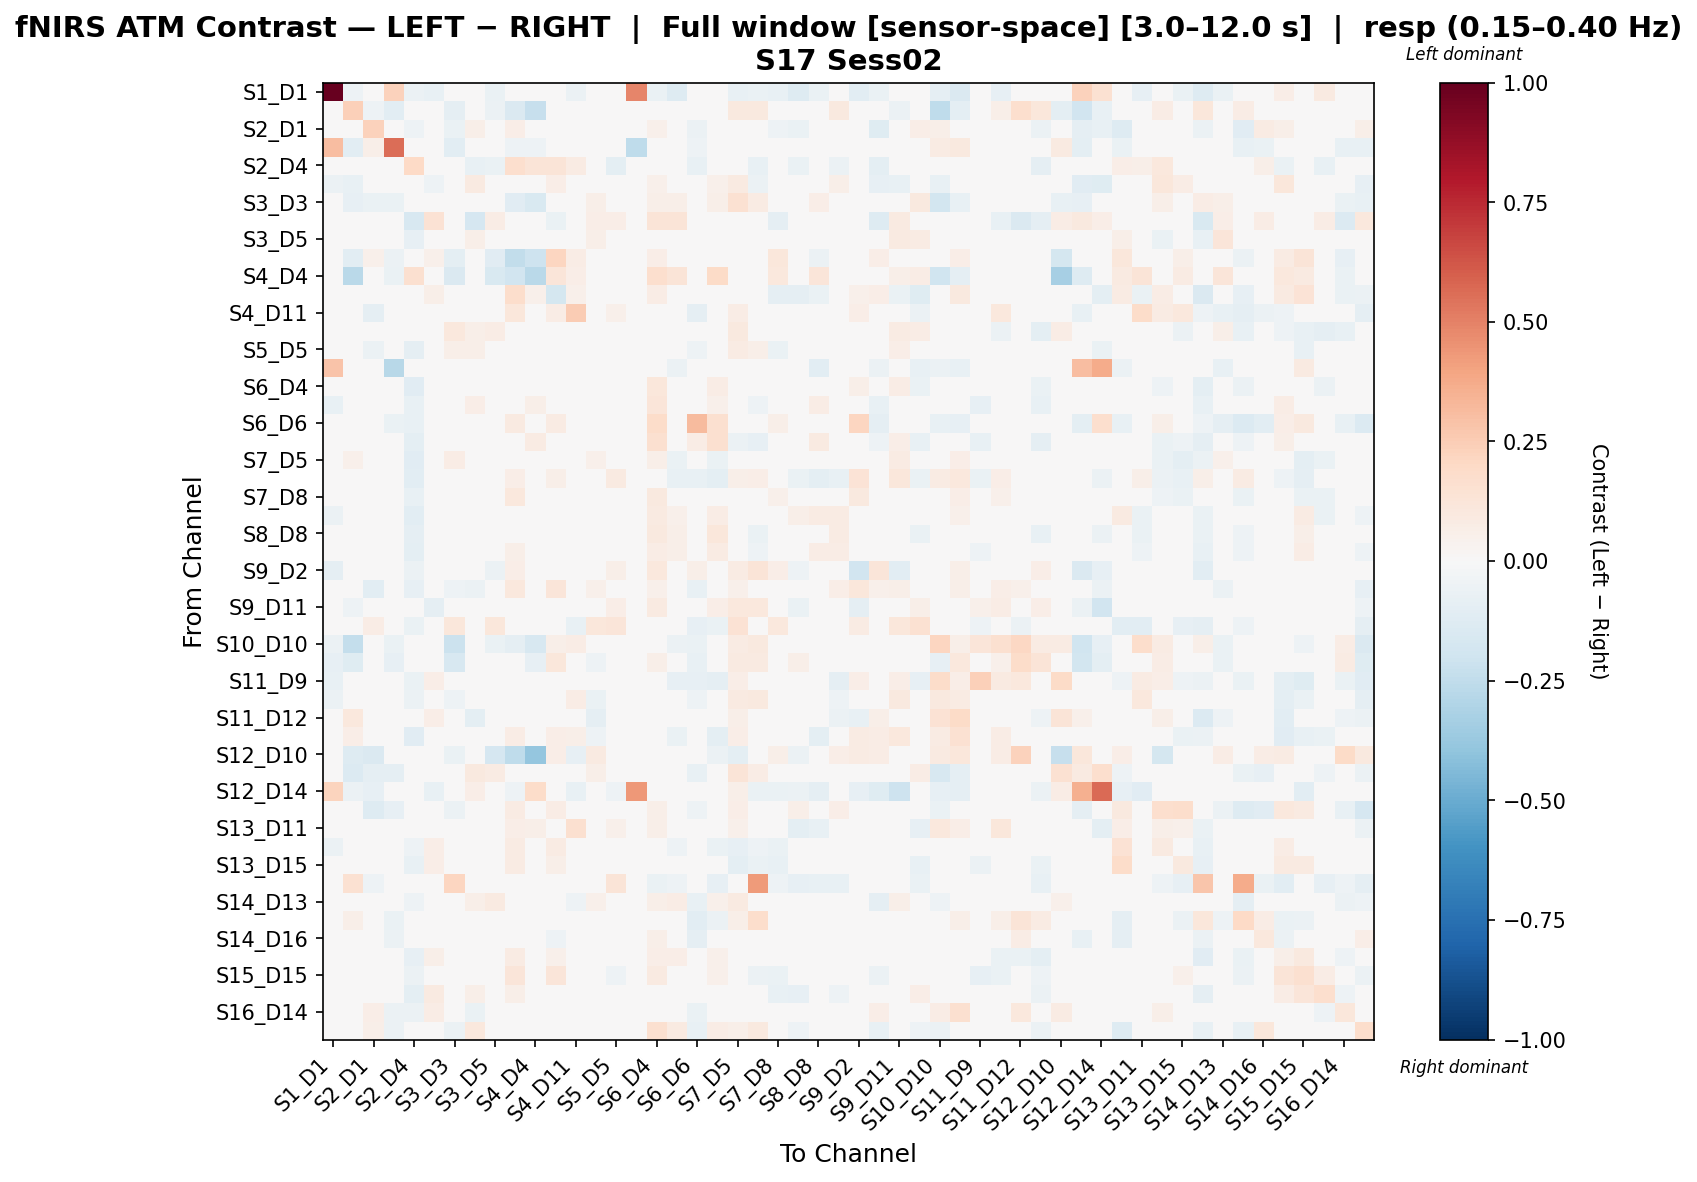

The file beside this chart, header and first rows:
, S1_D1 hbo, S1_D3 hbo, S2_D1 hbo, S2_D2 hbo, S2_D4 hbo, S3_D1 hbo, S3_D3 hbo, S3_D4 hbo, S3_D5 hbo, S4_D2 hbo, S4_D4 hbo, S4_D6 hbo, S4_D11 hbo, S5_D3 hbo, S5_D5 hbo, S5_D7 hbo, S6_D4 hbo, S6_D5 hbo, S6_D6 hbo, S6_D8 hbo, S7_D5 hbo, S7_D7 hbo, S7_D8 hbo
S1_D1 hbo, 1.0, -0.05292, 0.0, 0.233, -0.05905, -0.07775, -0.045, 0.0, -0.06697, 0.0, 0.0, -0.01584, -0.05831, -0.045, -0.01944, 0.4885, -0.06697, -0.1278, -0.03887, -0.04753, -0.0713, -0.06264, -0.07669
S1_D3 hbo, -0.02146, 0.2372, -0.05387, -0.1077, 0.01683, -0.03805, -0.09154, 0.006024, -0.05863, -0.1419, -0.2301, 0.04819, 0.0287, 0.01278, 0.03525, 0.0, 0.02409, -0.01782, -0.02375, 0.01807, 0.1008, 0.09869, -0.01376
S2_D1 hbo, -0.009451, -0.04174, 0.2326, -0.007534, -0.05377, 0.01708, -0.06957, 0.0552, -0.00716, 0.06796, -0.006957, 0.03016, -0.03705, -0.03795, -0.01235, 0.0, 0.05431, 0.04655, -0.05892, 0.04243, -0.01798, -0.001939, -0.05297
S2_D2 hbo, 0.3114, -0.1053, 0.05824, 0.5616, 0.0, -0.04213, -0.1053, 0.0, 0.0, -0.05266, -0.05266, 0.0, -0.02107, 0.0, 0.0, -0.2531, 0.0, 0.0, -0.05266, 0.0, 0.0, 0.0, 0.0
S2_D4 hbo, -0.01848, 0.0, 0.007619, 0.0, 0.197, -0.03081, 0.006901, -0.07747, -0.06436, 0.1673, 0.1288, 0.1259, 0.08393, -0.02873, -0.09897, 0.0, -0.01163, -0.02419, -0.07242, -0.02491, -0.01322, -0.07164, 0.008247
S3_D1 hbo, -0.0611, -0.07428, -0.03925, -0.04855, -0.02428, -0.05453, -0.000126, 0.08719, -0.04349, 0.04547, -0.01597, 0.06767, -0.006395, -0.001427, 0.00844, -0.007572, 0.05124, 0.03752, -0.027, 0.05357, 0.08901, -0.05472, -0.03682
S3_D3 hbo, -0.007989, -0.07863, -0.06484, -0.06645, 0.01312, 0.0297, 0.04857, 0.04332, 0.01814, -0.1153, -0.1492, 0.0221, 0.005492, 0.0562, 0.0183, 0.0, 0.06076, 0.05534, -0.008895, 0.0577, 0.1505, 0.08144, -0.0002287
S3_D4 hbo, 0.0, 0.0, 0.01563, 0.0, -0.1613, 0.1449, 0.01565, -0.1645, 0.07155, -0.03284, 0.03196, -0.06631, -0.02559, 0.06564, 0.06564, 0.0, 0.1252, 0.1257, -0.03969, 0.03416, 0.0003692, 0.01147, -0.08654
S3_D5 hbo, -0.03382, -0.01049, 0.01864, 0.0, -0.08482, -0.00277, 0.04979, 0.0596, -0.03414, -0.03922, -0.03762, 0.009021, 0.0362, 0.05554, 0.04224, 0.0, 0.03006, -0.01472, -0.01604, -0.03865, 0.04078, 0.01877, -0.01888
S4_D2 hbo, 0.0, -0.1047, 0.05326, -0.06148, 0.01105, 0.05203, -0.09564, -0.02241, -0.1096, -0.2457, -0.2038, 0.211, 0.0722, -0.0028, 0.03124, 0.0, 0.06809, 0.02541, 0.02842, 0.03258, 0.0403, 0.04773, 0.1101
S4_D4 hbo, 0.0, -0.2694, 0.02514, -0.06427, 0.1632, -0.02481, -0.1475, 0.02514, -0.1495, -0.1881, -0.273, 0.1242, 0.06774, 0.02564, -0.02447, -0.04285, 0.1657, 0.132, 0.01129, 0.1909, 0.02379, 0.0, 0.1083
S4_D6 hbo, 0.0, 0.03216, -0.002903, 0.0, 0.004092, 0.05922, -0.01132, -0.04021, 0.008462, 0.1752, 0.05226, -0.1765, 0.05412, 0.002536, 0.005129, 0.0, 0.07529, 0.03575, 0.02389, 0.0241, 0.02186, -0.00353, -0.0903
S4_D11 hbo, -0.01435, -0.01154, -0.09371, -0.03887, -0.01203, -0.03924, -0.04419, -0.02108, 0.01208, 0.1157, 0.03524, 0.07437, 0.2537, -0.006873, 0.05401, 0.0, 0.022, 0.004301, -0.08935, -0.02724, 0.07175, -0.004971, -0.02429
S5_D3 hbo, -0.003262, 0.03296, 0.005296, 0.0, -0.04298, 0.04855, 0.1044, 0.06135, 0.07158, -0.009343, 0.02225, -0.001426, -0.01419, 0.02805, 0.01483, 0.0, 0.01892, 0.04165, -0.01327, -0.002054, 0.1008, -0.01891, 0.01513
S5_D5 hbo, 0.0, 0.02966, -0.05822, 0.0, -0.08958, 0.03864, 0.05551, 0.05873, 0.04635, 0.009647, -0.001155, 0.009647, 0.02042, 0.02893, 0.009736, 0.0, 0.02784, 0.02366, -0.05431, -0.0286, 0.0794, 0.05713, -0.06569
S5_D7 hbo, 0.2833, -0.02993, 0.0, -0.2799, 0.0, -0.04489, -0.02993, 0.0, -0.01496, 0.0, -0.02583, 0.0, 0.0, -0.02993, -0.01496, 0.04761, 0.0, -0.05985, 0.03223, 0.0, 0.0, 0.0, -0.02993
S6_D4 hbo, -0.03182, 0.007224, 0.01427, 0.0, -0.1125, 0.01948, 0.01737, 0.02669, -0.01868, 0.04111, 0.04661, 0.03845, -0.007618, -0.01989, 0.003438, 0.0, 0.1166, 0.04714, 0.007629, 0.07542, 0.01071, -0.009892, 0.01432
S6_D5 hbo, -0.0755, -0.006397, 0.0159, 0.0, -0.07487, 0.03665, 0.03609, 0.06967, -0.007265, 0.03563, 0.05988, 0.02898, 0.007157, 0.00219, -0.004455, -0.004791, 0.124, 0.01281, 0.01299, 0.05425, -0.03939, -0.05192, -0.003965
S6_D6 hbo, -0.002162, -0.04136, -0.03261, -0.06599, -0.07429, -0.04937, -0.04643, -0.01358, -0.01219, 0.0891, 0.005778, 0.08566, -0.03828, 0.001558, -0.03395, 0.0, 0.1863, 0.03423, 0.3174, 0.1603, 0.01715, -0.04264, 0.05479
S6_D8 hbo, -0.04144, 0.005874, 0.02089, 0.01175, -0.09993, 0.01476, 0.0273, 0.01803, -0.02051, 0.04597, 0.07889, 0.03177, -0.01944, -0.0163, -0.03591, 0.0, 0.1605, 0.04094, 0.07741, 0.163, -0.05708, -0.08511, -0.0102
S7_D5 hbo, -0.04662, 0.05448, -0.04124, 0.0, -0.1139, 0.04078, 0.07328, -0.01412, 0.003294, 0.02643, 0.008904, 0.02972, 0.03099, 0.05102, 0.04131, 0.0, 0.05655, -0.06316, -0.03257, -0.07029, 0.0006899, 0.02213, -0.02113
S7_D7 hbo, -0.02553, 0.03997, -0.04794, -0.006327, -0.1036, -0.0242, 0.04805, -0.02878, -0.004685, 0.06828, 0.0, 0.05895, 0.02743, -0.02045, 0.09178, 0.0, 0.03836, -0.0715, -0.07762, -0.1001, 0.06242, 0.06819, 0.03023
S7_D8 hbo, -0.01391, 0.001273, -0.04496, -0.005465, -0.0725, -0.02379, -0.0006085, -0.02292, -0.004581, 0.1082, 0.04346, 0.03571, -0.01983, 0.01022, -0.04397, 0.0, 0.09516, 0.01962, -0.0201, 0.02049, 0.02407, 0.02831, 0.05175
S8_D6 hbo, -0.05705, 0.02208, -0.03115, 0.0, -0.1092, 0.01542, 0.02208, -0.006721, 0.01557, 0.0267, 0.02649, -0.03563, -0.03473, -0.0009822, -0.02269, 0.0, 0.08727, 0.05271, 0.01414, 0.0746, -0.01519, -0.0407, -0.03803
S8_D8 hbo, -0.02646, 0.02222, 0.01887, 0.0, -0.08998, 0.02169, 0.03165, 0.01674, -0.01381, -0.01797, 0.02963, -0.02794, -0.01693, -0.006783, -0.03861, -0.02646, 0.1012, 0.0612, -0.01666, 0.1135, 0.01231, -0.06392, -0.0316
S8_D15 hbo, -0.0183, 0.03105, 0.01476, 0.0, -0.09761, 0.04312, 0.004365, -0.02082, 0.02355, 0.0557, 0.02645, 0.01377, -0.03989, -0.02671, -0.0432, 0.0, 0.071, 0.05933, -0.009816, 0.0826, 0.0061, -0.05017, -0.03349
S9_D2 hbo, -0.08983, -0.003501, 0.00885, 0.0, -0.05785, 0.001809, 0.013, 0.0122, -0.05739, 0.06756, 0.006698, 0.01056, 0.03996, 0.001016, 0.05998, -0.007834, 0.1032, 0.01327, 0.05662, -0.01613, 0.08545, 0.1294, 0.06977
S9_D9 hbo, -0.02153, 0.01495, -0.1065, -0.03403, -0.08138, -0.03552, -0.05405, -0.05511, -0.006334, 0.1055, -0.0132, 0.1221, 0.01031, 0.05068, 0.0006202, -0.005281, 0.05269, -0.04749, -0.07289, -0.04337, 0.0509, -0.00168, 0.01103
S9_D11 hbo, -0.03955, -0.0524, -0.03082, -0.03955, 0.03059, -0.09118, 0.01664, 0.02584, 0.02058, 0.02474, 0.02289, 0.01048, -0.002516, 0.02377, 0.06466, 0.0, 0.09243, 0.02237, -0.03612, 0.06692, 0.1028, 0.1037, -0.01069
S10_D9 hbo, -0.0195, 0.02449, 0.0709, -0.006501, -0.0634, -0.02254, 0.1124, -0.00454, 0.1102, -0.01504, 0.03265, -0.003562, -0.07704, 0.1119, 0.1216, -0.0195, -0.02156, -0.04006, -0.08245, -0.06931, 0.1442, 0.005908, 0.1082
S10_D10 hbo, -0.05513, -0.2371, 0.008561, -0.06649, 0.0, -0.0369, -0.2157, 0.0, -0.06344, -0.09051, -0.1639, 0.05854, 0.07486, -0.02788, 0.01394, -0.01533, 0.04033, -0.06131, -0.06427, 0.0, 0.08189, 0.09722, -0.0008197
S10_D12 hbo, -0.08303, -0.1209, -0.02318, -0.07942, 0.003741, -0.02451, -0.1574, 0.0, -0.04169, 0.04922, -0.08151, 0.1149, -0.01059, -0.05081, 0.007496, -0.02262, 0.05595, -0.04917, -0.07111, 0.007482, 0.09021, 0.09249, 0.01863
S11_D9 hbo, -0.07094, 0.02507, 0.0139, 0.0, -0.06844, 0.06315, 0.002797, -0.04737, 0.04025, -0.04454, 0.0, -0.04454, 0.009441, 0.04399, 0.03882, 0.0, -0.01567, -0.08129, -0.08272, -0.08776, 0.06663, -0.04968, 0.01001
S11_D11 hbo, -0.05885, 0.01939, -0.002764, 0.0, -0.05886, 0.02016, -0.05298, -0.01618, -0.0016, 0.02389, -0.01089, -0.01532, 0.07546, -0.06481, 0.02476, -0.002177, 0.03119, -0.02879, -0.05007, -0.0218, 0.0935, 0.09475, 0.0154
S11_D12 hbo, -0.006569, 0.1039, 0.0483, 0.0, -0.04599, 0.06718, -0.007108, -0.09928, 0.02167, -0.001498, 0.0, -0.01464, -0.001399, -0.08695, -0.001498, 0.0, -0.02033, -0.005825, -0.03026, -0.03449, 0.06188, 0.03861, 0.01281
S11_D13 hbo, -0.01867, 0.0689, -0.03543, 0.0, -0.1116, 0.04575, -0.01737, -0.02639, -0.01582, 0.07359, -0.005075, 0.06827, 0.06048, -0.05239, 0.04156, 0.0, -0.004657, -0.06839, -0.04172, -0.09442, 0.06647, 0.04373, -0.0004909
S12_D10 hbo, 0.0, -0.1314, -0.1426, 0.01257, 0.008609, 0.04183, -0.06811, 0.04305, -0.1684, -0.2521, -0.3844, 0.06285, -0.07922, 0.09142, -0.003111, 0.0, 0.01722, -0.004626, 0.0, -0.05859, -0.09601, -0.04753, 0.05958
S12_D12 hbo, 0.01124, -0.1361, -0.08631, -0.08649, -0.02577, -0.002106, -0.03932, 0.09583, 0.08217, -0.02776, -0.04061, -0.01871, -0.04866, 0.05633, 0.04791, 0.04247, 0.021, 0.02536, -0.07393, 0.005881, 0.1268, 0.07386, -0.006861
S12_D14 hbo, 0.2263, -0.05636, -0.0839, -0.01201, -0.02402, -0.07438, 0.02461, 0.0694, 0.03193, -0.05123, 0.1874, -0.04804, -0.07205, -0.001006, -0.0508, 0.4311, 0.01157, -0.01389, 0.02137, -0.01962, 0.05915, -0.06677, -0.06766
S13_D6 hbo, -0.005929, -0.04169, -0.1295, -0.07815, -0.001186, -0.0238, -0.05831, 0.002689, 0.03851, 0.08591, 0.01174, 0.07787, 0.01531, -0.008344, -0.004838, -0.003953, 0.06223, 0.04116, -0.05236, 0.0471, 0.06629, -0.007935, -0.01976
S13_D11 hbo, -0.04491, 0.01908, -0.04814, -0.01042, -0.0201, 0.004317, 0.005201, -0.03715, -0.004876, 0.06546, 0.05553, 0.002049, 0.1591, 0.01442, 0.05353, 0.0, 0.05914, 0.008453, -0.03709, -0.01894, 0.05311, 0.04424, -0.02933
S13_D13 hbo, -0.05492, 0.03727, 0.01856, 0.0, -0.05466, 0.06741, 0.03106, -0.003623, -0.04779, 0.08015, 0.01518, 0.07845, 0.03907, -0.02678, -0.02944, 0.0, -0.01468, -0.05368, -0.02059, -0.06983, -0.08433, -0.05129, -0.06797
S13_D15 hbo, -0.04561, 0.02728, 0.009502, 0.0, -0.0756, 0.06297, 0.01705, 0.008045, -0.02602, 0.08463, 0.0223, 0.05751, 0.03528, -0.02832, -0.04115, 0.0, 0.00687, -0.02966, -0.01052, -0.03986, -0.09393, -0.06945, -0.07561
S14_D12 hbo, -0.03477, 0.1505, -0.05193, 0.0, 0.04533, 0.04834, 0.2111, -0.03647, -0.0451, 0.0007215, 0.01103, -0.04058, -0.01623, -0.04081, 0.1322, 0.0, -0.06644, -0.05346, -0.04881, -0.07941, -0.04062, 0.4249, -0.05165
S14_D13 hbo, -0.007703, -0.01674, -0.03706, -0.03453, -0.05274, 0.02508, 0.029, 0.05853, 0.09115, 0.02764, 0.04421, 0.008861, -0.05002, 0.05067, 0.03406, -0.005778, 0.06201, 0.07428, -0.07694, 0.05295, 0.09082, -0.01329, 0.0177
S14_D14 hbo, 0.0, 0.06166, -0.03977, -0.06526, -0.01851, -0.003856, -0.02794, -0.0258, 0.02139, -0.04513, -0.02175, -0.04675, -0.03368, -0.03708, 0.02643, 0.0, -0.03878, -0.03627, -0.1079, -0.05713, 0.05585, 0.1791, -0.03179
S14_D16 hbo, 0.0, 0.02237, 0.04832, -0.05801, -0.009631, 0.02629, -0.04985, 0.04071, 0.03761, -0.03406, -0.0145, -0.05028, -0.01086, -0.0126, 0.04081, 0.0, 0.05566, 0.03319, -0.09053, 0.02722, 0.04995, 0.03567, 0.01433
S15_D13 hbo, -0.006113, 0.01939, 0.00323, 0.0, -0.07848, 0.05754, 0.01304, 0.01644, 0.003313, 0.07968, 0.02822, 0.05232, -0.02393, -0.03117, -0.0267, 0.005165, 0.06279, 0.06874, -0.000275, 0.05298, -0.004794, -0.04119, -0.02114
S15_D15 hbo, -0.01414, 0.00969, 0.008246, -0.006182, -0.05889, 0.02349, 0.003177, 0.007953, -0.02978, 0.1206, 0.03252, 0.1204, -0.02099, -0.03924, -0.05, 0.04861, 0.08687, 0.0138, -0.01377, 0.05395, -0.04659, -0.06166, -0.06666
S15_D16 hbo, 0.02857, -0.01462, 0.01175, 0.0, -0.09668, 0.09221, -0.0007352, 0.05839, -0.003761, 0.05483, 0.002499, 0.0415, 0.002872, -0.04298, 0.011, 0.03633, 0.01953, -0.002453, -0.03289, -0.01786, -0.0295, -0.001508, -0.07147
S16_D14 hbo, 0.0, 0.008345, 0.06273, -0.05772, -0.05535, 0.0734, -0.04484, -0.06916, -0.0003388, -0.03409, -0.0481, -0.0135, -0.03501, -0.02148, -0.01533, 0.0, -0.03285, -0.000843, -0.06441, -0.01602, 0.03618, 0.01168, 0.01633
S16_D16 hbo, -0.00204, -0.02745, 0.06208, -0.06238, -0.01808, 0.02852, -0.05598, 0.1074, 0.002342, -0.02108, -0.00213, -0.04285, 0.00526, -0.04376, 0.04961, 0.0, 0.1581, 0.08836, -0.07365, 0.07564, 0.06163, 0.09816, 0.00998
